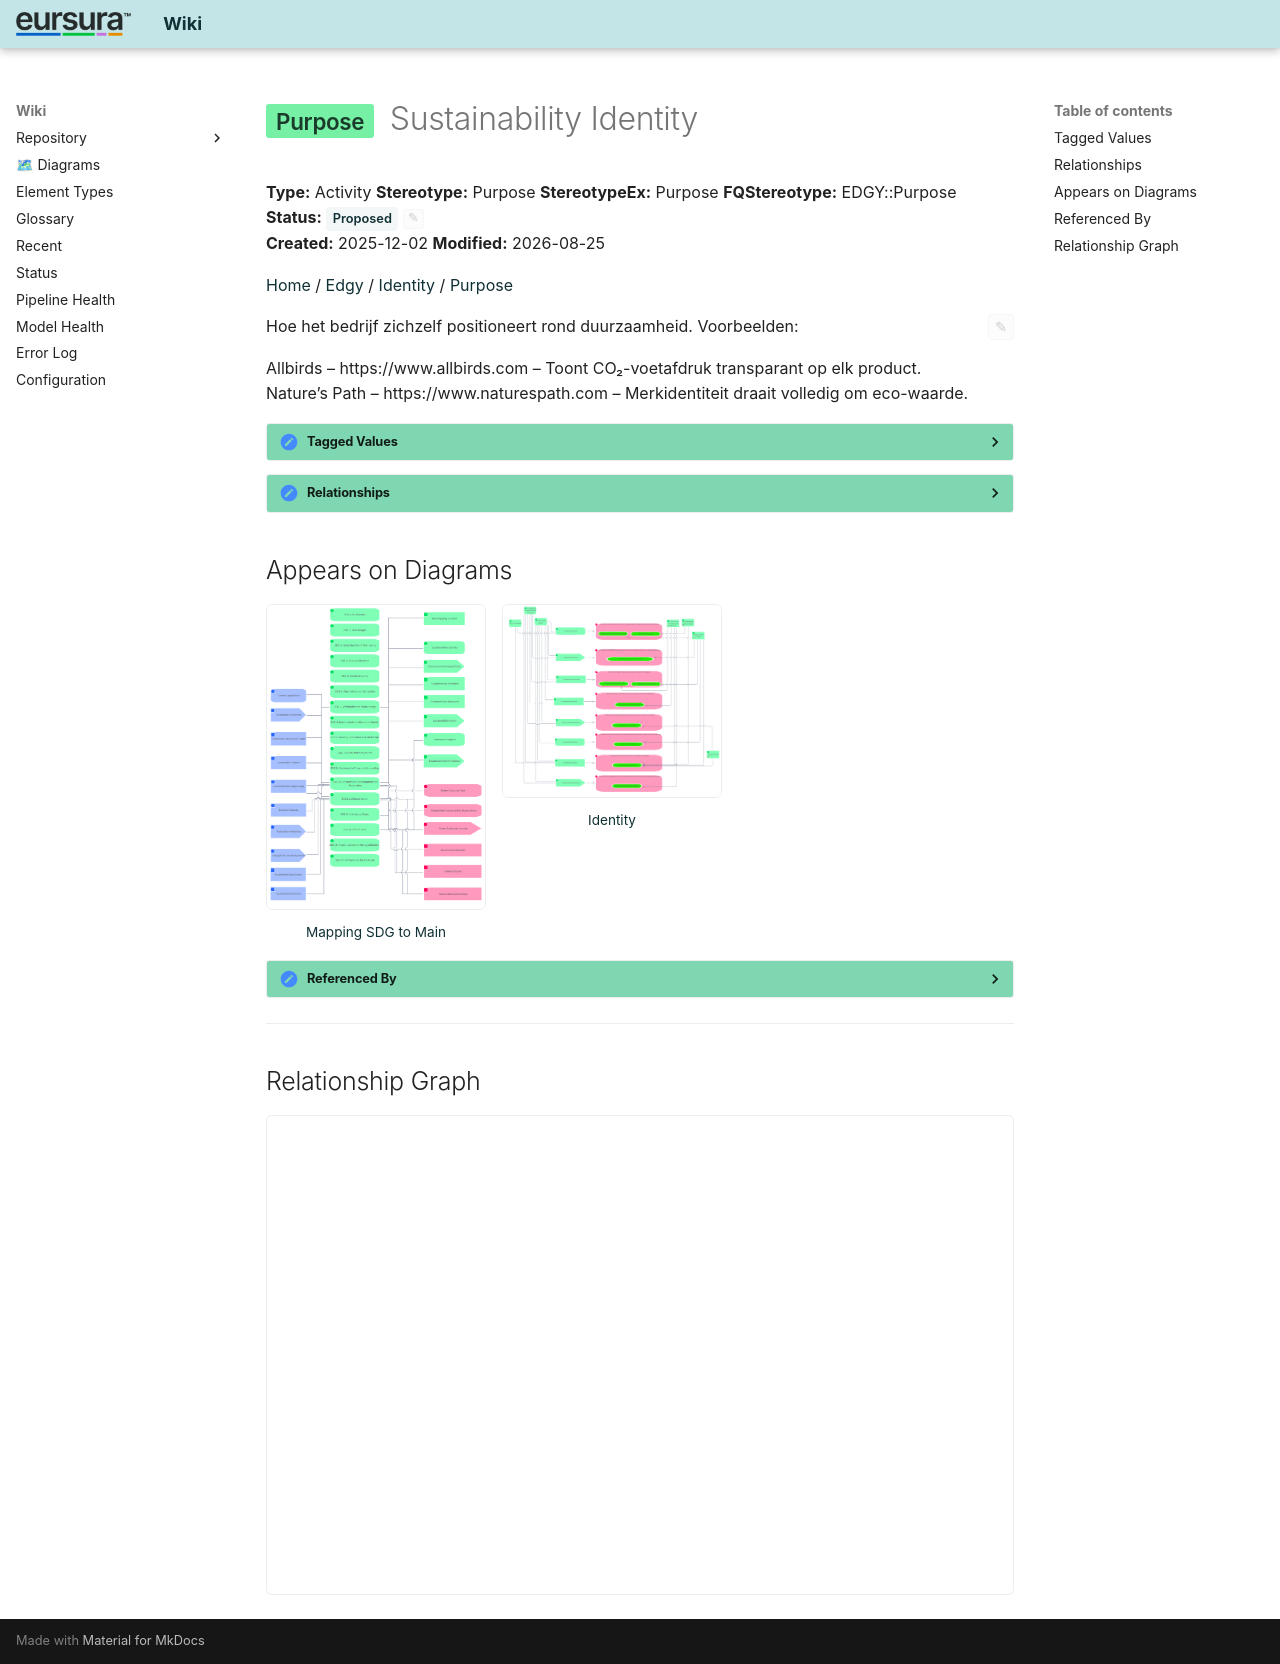

repository: hvroosmalen-eaxpertise/EAxWiki · page: Purpose/Sustainability Identity.html · generator: mkdocs

---
ea_id: 123
status: Proposed
status_options: [Approved, Implemented, Mandatory, Proposed, Validated]
ea_hash: 9b0c660b
notes_hash: 1715614d
---

# <span class="sl" data-layer="edgy-id">Purpose</span> Sustainability Identity

**Type:** Activity  **Stereotype:** Purpose  **StereotypeEx:** Purpose  **FQStereotype:** EDGY::Purpose  
**Status:** <span id="ea-status-editor" class="ea-status-editor" data-ea-id="123" data-status="Proposed" data-options='[&quot;Approved&quot;,&quot;Implemented&quot;,&quot;Mandatory&quot;,&quot;Proposed&quot;,&quot;Validated&quot;]' data-file-path="Purpose/Sustainability Identity.md" data-api-port="8001" data-api-token="0a090fdc614acadb47d274812862962392b5fdee6a3e1f83"><span class="status-badge status-proposed">Proposed</span><button class="ea-status-edit-btn" type="button" aria-label="Edit status">&#9998;</button></span>  
**Created:** 2025-12-02  **Modified:** 2026-08-25


[Home](../index.html) / [Edgy](../Edgy/index.html) / [Identity](../Identity/index.html) / [Purpose](index.html)

<div id="ea-notes-editor" class="ea-notes-editor" data-ea-id="123" data-file-path="Purpose/Sustainability Identity.md" data-api-port="8001" data-api-token="0a090fdc614acadb47d274812862962392b5fdee6a3e1f83" data-ai-configured="true">
<button id="ea-notes-edit-btn" class="ea-notes-edit-btn" type="button" aria-label="Edit notes">&#9998;</button>
<div class="ea-notes-content">
<!--ea-notes-start-->
<p>Hoe het bedrijf zichzelf positioneert rond duurzaamheid.
Voorbeelden:</p>
<p>Allbirds – https://www.allbirds.com – Toont CO₂-voetafdruk transparant op elk product.
    Nature’s Path – https://www.naturespath.com – Merkidentiteit draait volledig om eco-waarde.</p>
<!--ea-notes-end-->
</div>
</div>

<details class="ea-section" data-ea-section-id="tagged-values" markdown="1">
<summary><h2 id="tagged-values">Tagged Values</h2></summary>

<table>
<thead><tr><th>Name</th><th>Value</th><th>Notes</th></tr></thead>
<tbody>
<tr><td>EDGY::TextAlign</td><td>Center</td><td><span class="ea-row-notes-text"><!--ea-row-notes-start:tag-0--><p>Default: Center</p><!--ea-row-notes-end:tag-0--></span><button class="ea-row-notes-edit-btn" type="button" data-surface="table-row" data-row-id="tag-0" data-notes-hash="5cc00a1f" data-kind="tagged-value" data-el-id="123" data-tag-name="EDGY::TextAlign" data-tag-value="Center" data-file-path="Purpose/Sustainability Identity.md" data-api-port="8001" data-api-token="0a090fdc614acadb47d274812862962392b5fdee6a3e1f83" aria-label="Edit description">&#9998;</button></td></tr>
<tr class="ea-row-edit" data-row-id="tag-0" style="display:none"><td colspan="3"></td></tr>
</tbody>
</table>

</details>

<details class="ea-section" data-ea-section-id="relationships" markdown="1">
<summary><h2 id="relationships">Relationships</h2></summary>

| Type | Stereotype | Connected To |
|------|------------|-------------|
| ControlFlow | Flow | [Positioneer het merk expliciet rond duurzaamheid via producten, marketing en transparantie.](../Task/Positioneer het merk expliciet rond duurzaamheid via producten, marketing en transparantie..html) |
| Association | Link | [SDG 13. Climate Action](../Sustainability Development Goals/SDG 13. Climate Action.html) |

</details>

## Appears on Diagrams

<div class="diagram-thumbs">
  <a href="../Mapping SDG to Main/diagrams/Mapping SDG to Main.html" class="diagram-thumb"><img src="../Mapping SDG to Main/diagrams/Mapping SDG to Main.png" alt="Mapping SDG to Main" loading="lazy"><span>Mapping SDG to Main</span></a>
  <a href="../Identity/diagrams/Identity.html" class="diagram-thumb"><img src="../Identity/diagrams/Identity.png" alt="Identity" loading="lazy"><span>Identity</span></a>
</div>

<details class="ea-section" data-ea-section-id="referenced-by" markdown="1">
<summary><h2 id="referenced-by">Referenced By</h2></summary>

| Type | Stereotype | Source |
|------|------------|--------|
| Association | Link | [SDG 13. Climate Action](../Sustainability Development Goals/SDG 13. Climate Action.html) |

</details>

---

## Relationship Graph

<div id="ea-graph-container" data-focal-id="123"></div>

<!-- ea-element-template:v3 -->
